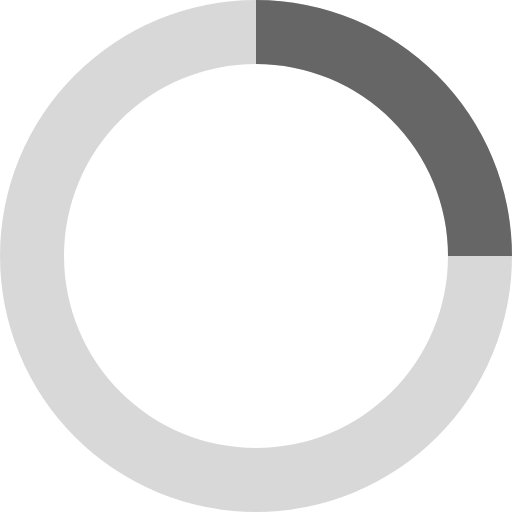
t = 0.00 s
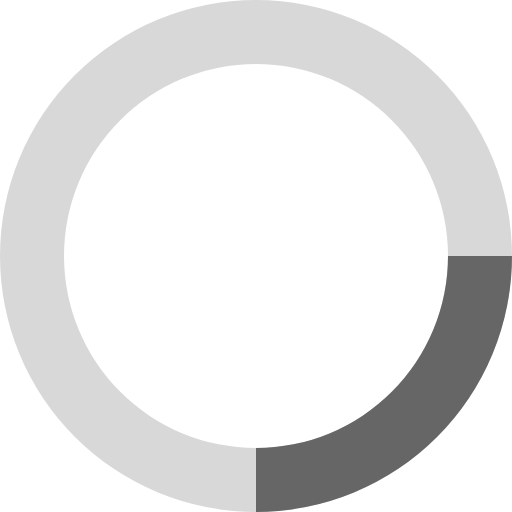
t = 0.20 s
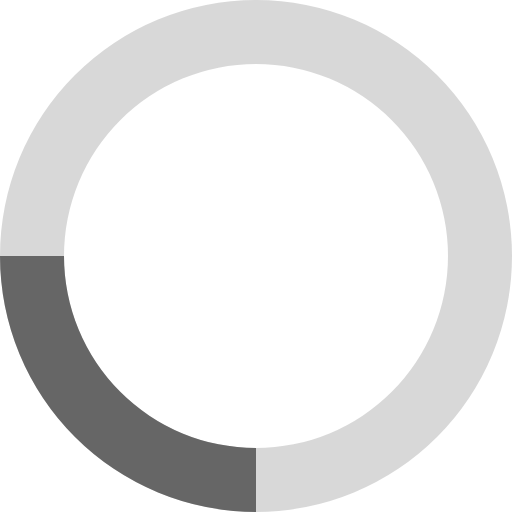
t = 0.40 s
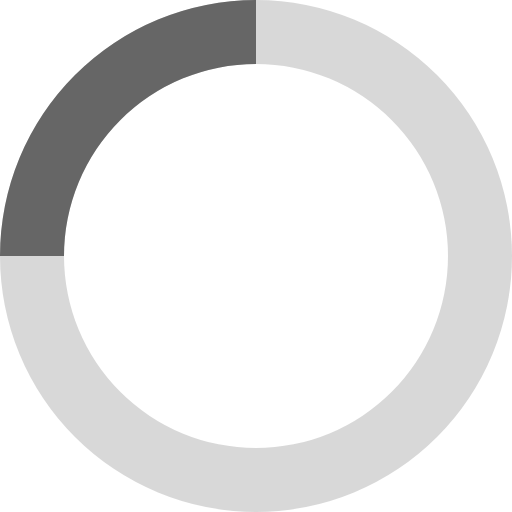
t = 0.60 s

The animated SVG that drew these frames (rendered in a browser with its animation timeline set to each time). Animation: 1 SMIL element (animateTransform=1); one cycle of 0.80 s, repeats indefinitely.

<svg fill='rgb(102, 102, 102)' height='28px' width='28px'  xmlns="http://www.w3.org/2000/svg" viewBox="0 0 32 32">
  <path opacity=".25" d="M16 0 A16 16 0 0 0 16 32 A16 16 0 0 0 16 0 M16 4 A12 12 0 0 1 16 28 A12 12 0 0 1 16 4"></path>
  <path d="M16 0 A16 16 0 0 1 32 16 L28 16 A12 12 0 0 0 16 4z" transform="rotate(45.0006 16 16)">
    <animateTransform attributeName="transform" type="rotate" from="0 16 16" to="360 16 16" dur="0.8s" repeatCount="indefinite"></animateTransform>
  </path>
</svg>
